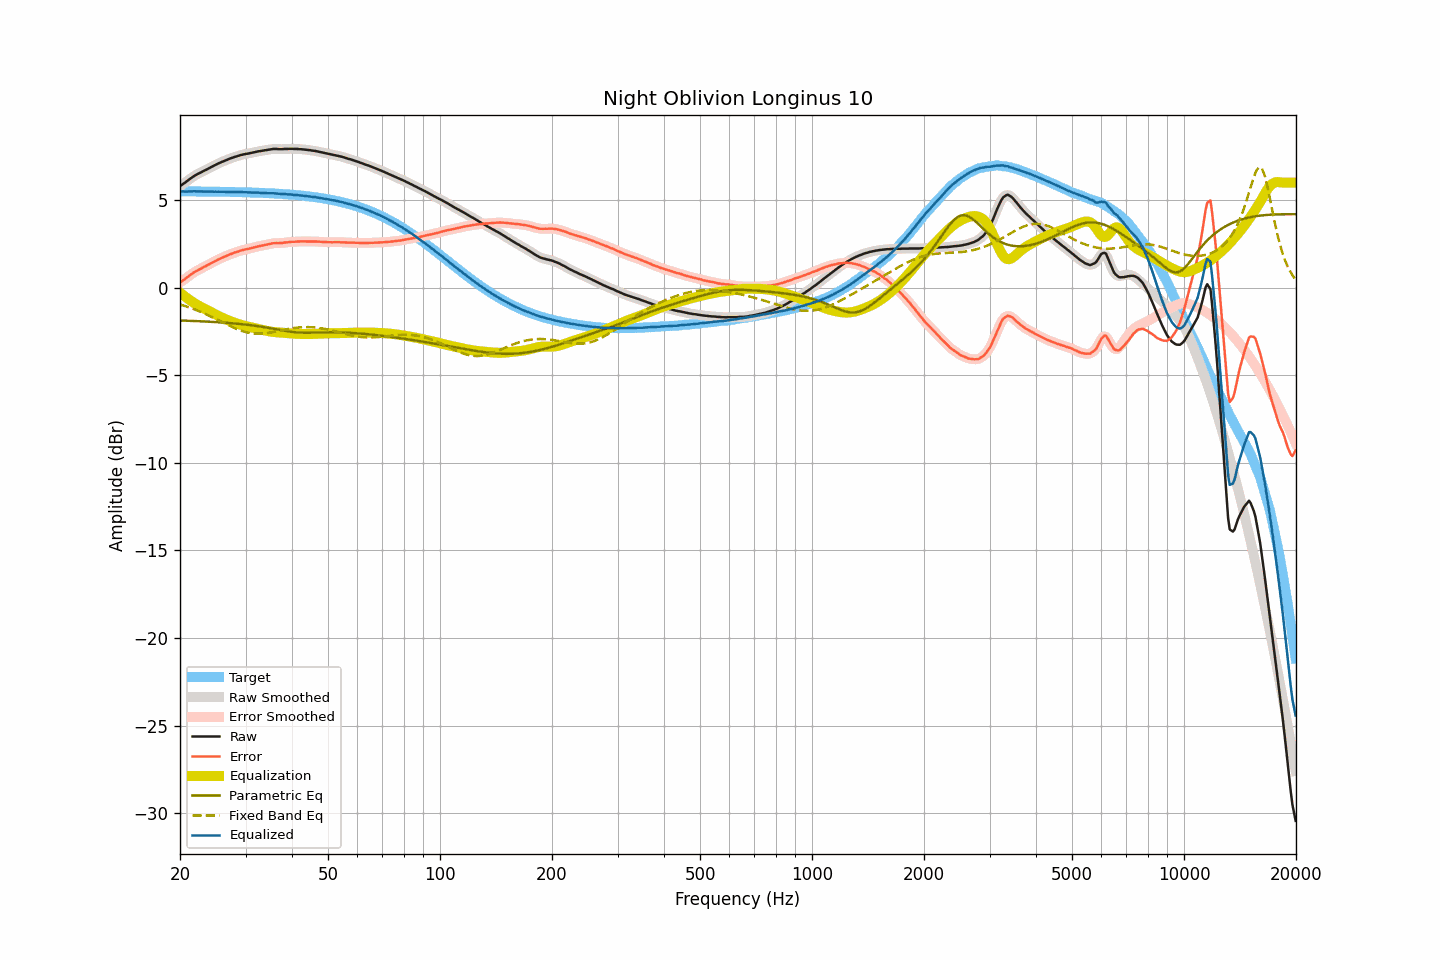

Data behind this chart, as committed beside it:
frequency, raw, smoothed, error, error_smoothed, equalization, parametric_eq, fixed_band_eq, equalized_raw, equalized_smoothed, target
20.00, 5.80, 5.80, 0.30, 0.30, -0.28, -1.87, -0.95, 5.52, 5.51, 5.50
20.20, 5.86, 5.86, 0.36, 0.36, -0.36, -1.87, -0.98, 5.50, 5.50, 5.50
20.40, 5.93, 5.93, 0.43, 0.43, -0.43, -1.88, -1.01, 5.50, 5.49, 5.50
20.61, 5.99, 5.99, 0.49, 0.49, -0.50, -1.88, -1.04, 5.49, 5.49, 5.50
20.81, 6.06, 6.06, 0.56, 0.56, -0.57, -1.88, -1.07, 5.49, 5.49, 5.50
21.02, 6.13, 6.13, 0.63, 0.63, -0.64, -1.89, -1.10, 5.49, 5.49, 5.50
21.23, 6.20, 6.20, 0.70, 0.70, -0.70, -1.89, -1.13, 5.50, 5.50, 5.50
21.44, 6.26, 6.26, 0.76, 0.77, -0.76, -1.89, -1.17, 5.50, 5.50, 5.50
21.66, 6.33, 6.33, 0.83, 0.83, -0.83, -1.90, -1.20, 5.50, 5.50, 5.50
21.87, 6.39, 6.39, 0.89, 0.89, -0.89, -1.90, -1.24, 5.50, 5.50, 5.50
22.09, 6.44, 6.44, 0.95, 0.95, -0.94, -1.91, -1.27, 5.50, 5.50, 5.49
22.31, 6.49, 6.49, 1.00, 1.00, -0.99, -1.91, -1.31, 5.50, 5.50, 5.49
22.54, 6.54, 6.54, 1.05, 1.04, -1.04, -1.91, -1.35, 5.49, 5.49, 5.49
22.76, 6.58, 6.58, 1.09, 1.09, -1.09, -1.92, -1.39, 5.49, 5.49, 5.49
22.99, 6.63, 6.63, 1.14, 1.14, -1.14, -1.92, -1.42, 5.49, 5.49, 5.49
23.22, 6.68, 6.67, 1.19, 1.19, -1.19, -1.93, -1.47, 5.49, 5.49, 5.49
23.45, 6.72, 6.72, 1.23, 1.23, -1.24, -1.93, -1.51, 5.48, 5.49, 5.49
23.69, 6.77, 6.77, 1.28, 1.28, -1.28, -1.94, -1.55, 5.48, 5.49, 5.49
23.92, 6.82, 6.82, 1.33, 1.33, -1.33, -1.94, -1.59, 5.49, 5.49, 5.49
24.16, 6.87, 6.87, 1.38, 1.38, -1.38, -1.95, -1.64, 5.49, 5.49, 5.49
24.40, 6.92, 6.92, 1.44, 1.43, -1.43, -1.95, -1.68, 5.49, 5.49, 5.48
24.65, 6.96, 6.96, 1.48, 1.48, -1.48, -1.96, -1.73, 5.48, 5.48, 5.48
24.89, 7.01, 7.01, 1.53, 1.53, -1.53, -1.96, -1.77, 5.48, 5.48, 5.48
25.14, 7.05, 7.05, 1.57, 1.57, -1.57, -1.97, -1.82, 5.48, 5.48, 5.48
25.39, 7.10, 7.10, 1.62, 1.62, -1.62, -1.97, -1.86, 5.48, 5.48, 5.48
25.65, 7.14, 7.14, 1.66, 1.66, -1.66, -1.98, -1.91, 5.48, 5.48, 5.48
25.91, 7.18, 7.18, 1.70, 1.70, -1.70, -1.99, -1.96, 5.48, 5.48, 5.48
26.16, 7.22, 7.22, 1.75, 1.74, -1.74, -1.99, -2.00, 5.48, 5.47, 5.47
26.43, 7.26, 7.26, 1.79, 1.78, -1.78, -2.00, -2.05, 5.47, 5.47, 5.47
26.69, 7.29, 7.29, 1.82, 1.82, -1.82, -2.00, -2.10, 5.47, 5.47, 5.47
26.96, 7.33, 7.33, 1.86, 1.86, -1.86, -2.01, -2.14, 5.47, 5.47, 5.47
27.23, 7.37, 7.36, 1.90, 1.90, -1.90, -2.02, -2.18, 5.47, 5.47, 5.47
27.50, 7.40, 7.40, 1.93, 1.94, -1.93, -2.03, -2.23, 5.47, 5.47, 5.47
27.77, 7.43, 7.43, 1.97, 1.97, -1.97, -2.03, -2.27, 5.46, 5.47, 5.46
28.05, 7.47, 7.46, 2.01, 2.00, -2.00, -2.04, -2.31, 5.47, 5.46, 5.46
28.33, 7.49, 7.49, 2.03, 2.03, -2.03, -2.05, -2.35, 5.45, 5.46, 5.46
28.62, 7.52, 7.52, 2.06, 2.06, -2.07, -2.06, -2.39, 5.45, 5.46, 5.46
28.90, 7.55, 7.55, 2.09, 2.09, -2.09, -2.07, -2.42, 5.46, 5.45, 5.46
29.19, 7.58, 7.58, 2.13, 2.12, -2.12, -2.08, -2.45, 5.46, 5.46, 5.45
29.48, 7.60, 7.60, 2.15, 2.15, -2.14, -2.09, -2.48, 5.45, 5.46, 5.45
29.78, 7.62, 7.62, 2.17, 2.17, -2.17, -2.10, -2.51, 5.45, 5.45, 5.45
30.08, 7.64, 7.64, 2.19, 2.19, -2.19, -2.11, -2.54, 5.45, 5.44, 5.45
30.38, 7.65, 7.65, 2.21, 2.21, -2.21, -2.12, -2.56, 5.44, 5.44, 5.44
30.68, 7.67, 7.67, 2.23, 2.23, -2.23, -2.13, -2.58, 5.44, 5.44, 5.44
30.99, 7.69, 7.69, 2.25, 2.25, -2.26, -2.14, -2.59, 5.43, 5.43, 5.44
31.30, 7.71, 7.71, 2.28, 2.28, -2.28, -2.15, -2.60, 5.43, 5.43, 5.43
31.61, 7.73, 7.73, 2.30, 2.30, -2.30, -2.16, -2.62, 5.43, 5.43, 5.43
31.93, 7.75, 7.75, 2.32, 2.32, -2.32, -2.18, -2.62, 5.43, 5.43, 5.43
32.24, 7.77, 7.77, 2.35, 2.34, -2.34, -2.19, -2.63, 5.43, 5.43, 5.42
32.57, 7.79, 7.79, 2.37, 2.37, -2.36, -2.20, -2.63, 5.43, 5.42, 5.42
32.89, 7.80, 7.80, 2.38, 2.39, -2.38, -2.22, -2.62, 5.41, 5.42, 5.42
33.22, 7.82, 7.82, 2.41, 2.40, -2.40, -2.23, -2.62, 5.41, 5.41, 5.41
33.55, 7.83, 7.83, 2.42, 2.42, -2.43, -2.25, -2.61, 5.40, 5.41, 5.41
33.89, 7.85, 7.85, 2.44, 2.44, -2.45, -2.26, -2.60, 5.40, 5.40, 5.40
34.23, 7.86, 7.86, 2.46, 2.46, -2.46, -2.28, -2.59, 5.39, 5.40, 5.40
34.57, 7.88, 7.88, 2.48, 2.48, -2.48, -2.29, -2.58, 5.40, 5.39, 5.40
34.92, 7.89, 7.89, 2.50, 2.50, -2.50, -2.31, -2.56, 5.39, 5.39, 5.39
35.27, 7.91, 7.91, 2.52, 2.52, -2.51, -2.33, -2.55, 5.39, 5.39, 5.39
35.62, 7.92, 7.92, 2.54, 2.53, -2.53, -2.34, -2.53, 5.39, 5.39, 5.38
35.97, 7.92, 7.92, 2.54, 2.54, -2.54, -2.36, -2.51, 5.38, 5.38, 5.38
... 635 more rows
